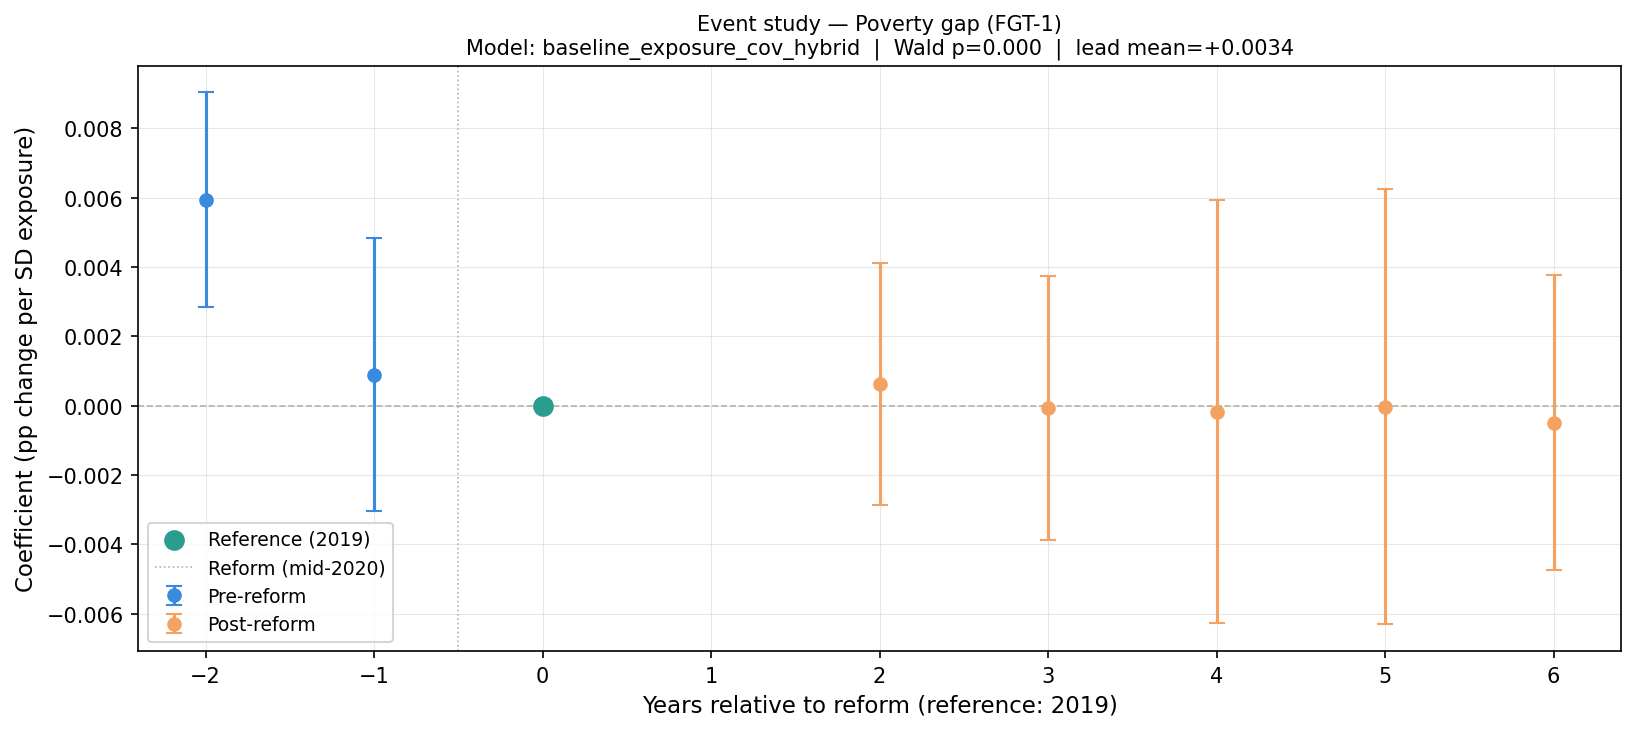

Source data for this figure (header and first rows):
year, rel_year, coef, se, pval_crv1, pval_wbt, ci_low, ci_high, pre_period, model, pretrend_wald_stat, pretrend_wald_p, lead_mean, lead_max_abs
2017, -2, 0.005938, 0.001461, 0.0009009, 0.0028, 0.002841, 0.009035, True, baseline_exposure_cov_hybrid, 16.86, 0.0002187, 0.003415, 0.005938
2018, -1, 0.0008909, 0.001856, 0.6377, 0.648, -0.003043, 0.004825, True, baseline_exposure_cov_hybrid, 16.86, 0.0002187, 0.003415, 0.005938
2019, 0, 0.0, 0.0, , , 0.0, 0.0, True, baseline_exposure_cov_hybrid, 16.86, 0.0002187, 0.003415, 0.005938
2021, 2, 0.0006252, 0.001645, 0.7089, 0.7224, -0.002862, 0.004112, False, baseline_exposure_cov_hybrid, 16.86, 0.0002187, 0.003415, 0.005938
2022, 3, -6.488771748360805e-05, 0.001798, 0.9717, 0.9613, -0.003876, 0.003746, False, baseline_exposure_cov_hybrid, 16.86, 0.0002187, 0.003415, 0.005938
2023, 4, -0.0001798, 0.002877, 0.9509, 0.9342, -0.00628, 0.00592, False, baseline_exposure_cov_hybrid, 16.86, 0.0002187, 0.003415, 0.005938
2024, 5, -2.8821981786766046e-05, 0.002964, 0.9924, 0.9905, -0.006312, 0.006254, False, baseline_exposure_cov_hybrid, 16.86, 0.0002187, 0.003415, 0.005938
2025, 6, -0.0004885, 0.002006, 0.8107, 0.7989, -0.004742, 0.003765, False, baseline_exposure_cov_hybrid, 16.86, 0.0002187, 0.003415, 0.005938
